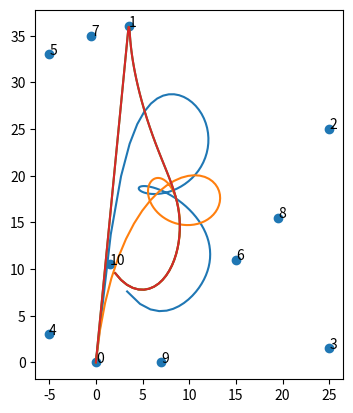

This chart was generated by the following Python code:
import matplotlib.pyplot as plt

def factorial(n):
    if n == 0:
        return 1
    return n*factorial(n-1)

def calc_binom(n, k):
    return factorial(n) / (factorial(k) * factorial(n-k))

def Pslow(n, t, W):
    res = 0
    for k in range(n+1):
        res += calc_binom(n, k) * t**k * (1-t)**(n-k) * W[k]
    return res

def P(n, t, W):
    # return Pslow(n, t, W)
    binom = 1
    mult = 1
    res = binom*W[n]
    for k in range(1, n+1):
        binom = binom * (n-k+1) / k
        mult = mult * (1-t)

        res = res*t + binom * mult * W[n-k]
    return res

def R(n, t, W, w):
    return P(n, t, [w[i]*W[i] for i in range(n+1)]) / P(n, t, w)


coordinates = [(0, 0), (3.5, 36), (25, 25), (25, 1.5), (-5, 3), (-5, 33), (15, 11), (-0.5, 35), (19.5, 15.5), (7, 0), (1.5, 10.5)]
x_values = [coord[0] for coord in coordinates]
y_values = [coord[1] for coord in coordinates]


weights_input = [1, 6, 4, 2, 3, 4, 2, 1, 5, 4, 1]
all_weights = [
                weights_input,
                [1, 1, 1, 1, 1, 1, 1, 1, 1, 1, 1],
                [0.001, 1, 0.001, 0.001, 0.001, 0.001, 0.001, 0.001, 0.001, 0.001, 0.001],
                [1, 1000, 1, 1, 1, 1, 1, 1, 1, 1, 1],
              ]


fig, ax = plt.subplots()
ax.set_aspect('equal', adjustable='box')

plt.scatter(x_values, y_values)
for i, txt in enumerate(x_values):
    ax.annotate(i, (x_values[i], y_values[i]))

for weights in all_weights:
    x_res = []
    y_res = []
    t = 0
    prec = 0.01
    while t <= 1:
        x_res.append(R(len(coordinates)-1, t, x_values, weights))
        y_res.append(R(len(coordinates)-1, t, y_values, weights))
        t += prec

    ax.plot(x_res, y_res)


plt.show()
